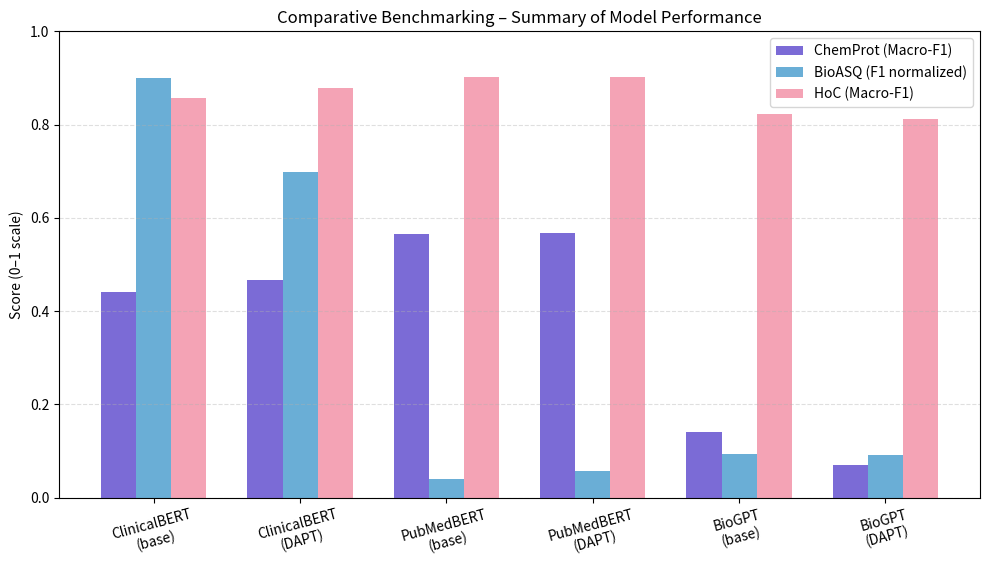

Python code for this plot:
import matplotlib.pyplot as plt
import numpy as np
import os

models = [
    "ClinicalBERT\n(base)",
    "ClinicalBERT\n(DAPT)",
    "PubMedBERT\n(base)",
    "PubMedBERT\n(DAPT)",
    "BioGPT\n(base)",
    "BioGPT\n(DAPT)"
]

chemprot = [0.4401648243, 0.4660850529, 0.5655931323, 0.5683341239, 0.141, 0.070]
bioasq   = [0.899101, 0.699301, 0.040093, 0.056410, 0.092786, 0.091488]
hoc      = [0.858, 0.879, 0.903, 0.903, 0.822, 0.813]

x = np.arange(len(models))
width = 0.24

plt.figure(figsize=(10, 5.8))

# COLORS
color_chemprot = "#7b6bd6"   # purple
color_bioasq   = "#6aaed6"   # blue/gray
color_hoc      = "#f4a3b5"   # pink

plt.bar(x - width, chemprot, width,
        label="ChemProt (Macro-F1)",
        color=color_chemprot)

plt.bar(x, bioasq, width,
        label="BioASQ (F1 normalized)",
        color=color_bioasq)

plt.bar(x + width, hoc, width,
        label="HoC (Macro-F1)",
        color=color_hoc)

plt.xticks(x, models, rotation=15)
plt.ylabel("Score (0–1 scale)")
plt.ylim(0, 1.0)
plt.title("Comparative Benchmarking – Summary of Model Performance")

plt.legend()
plt.grid(axis="y", linestyle="--", alpha=0.4)

plt.tight_layout()

out_dir = "figures/generated"
os.makedirs(out_dir, exist_ok=True)

pdf_path = os.path.join(out_dir, "comparative_benchmark_summary.pdf")
png_path = os.path.join(out_dir, "comparative_benchmark_summary.png")

plt.savefig(pdf_path, format="pdf", bbox_inches="tight")
plt.savefig(png_path, dpi=300, bbox_inches="tight")

print("Saved to:", pdf_path)

plt.show()
